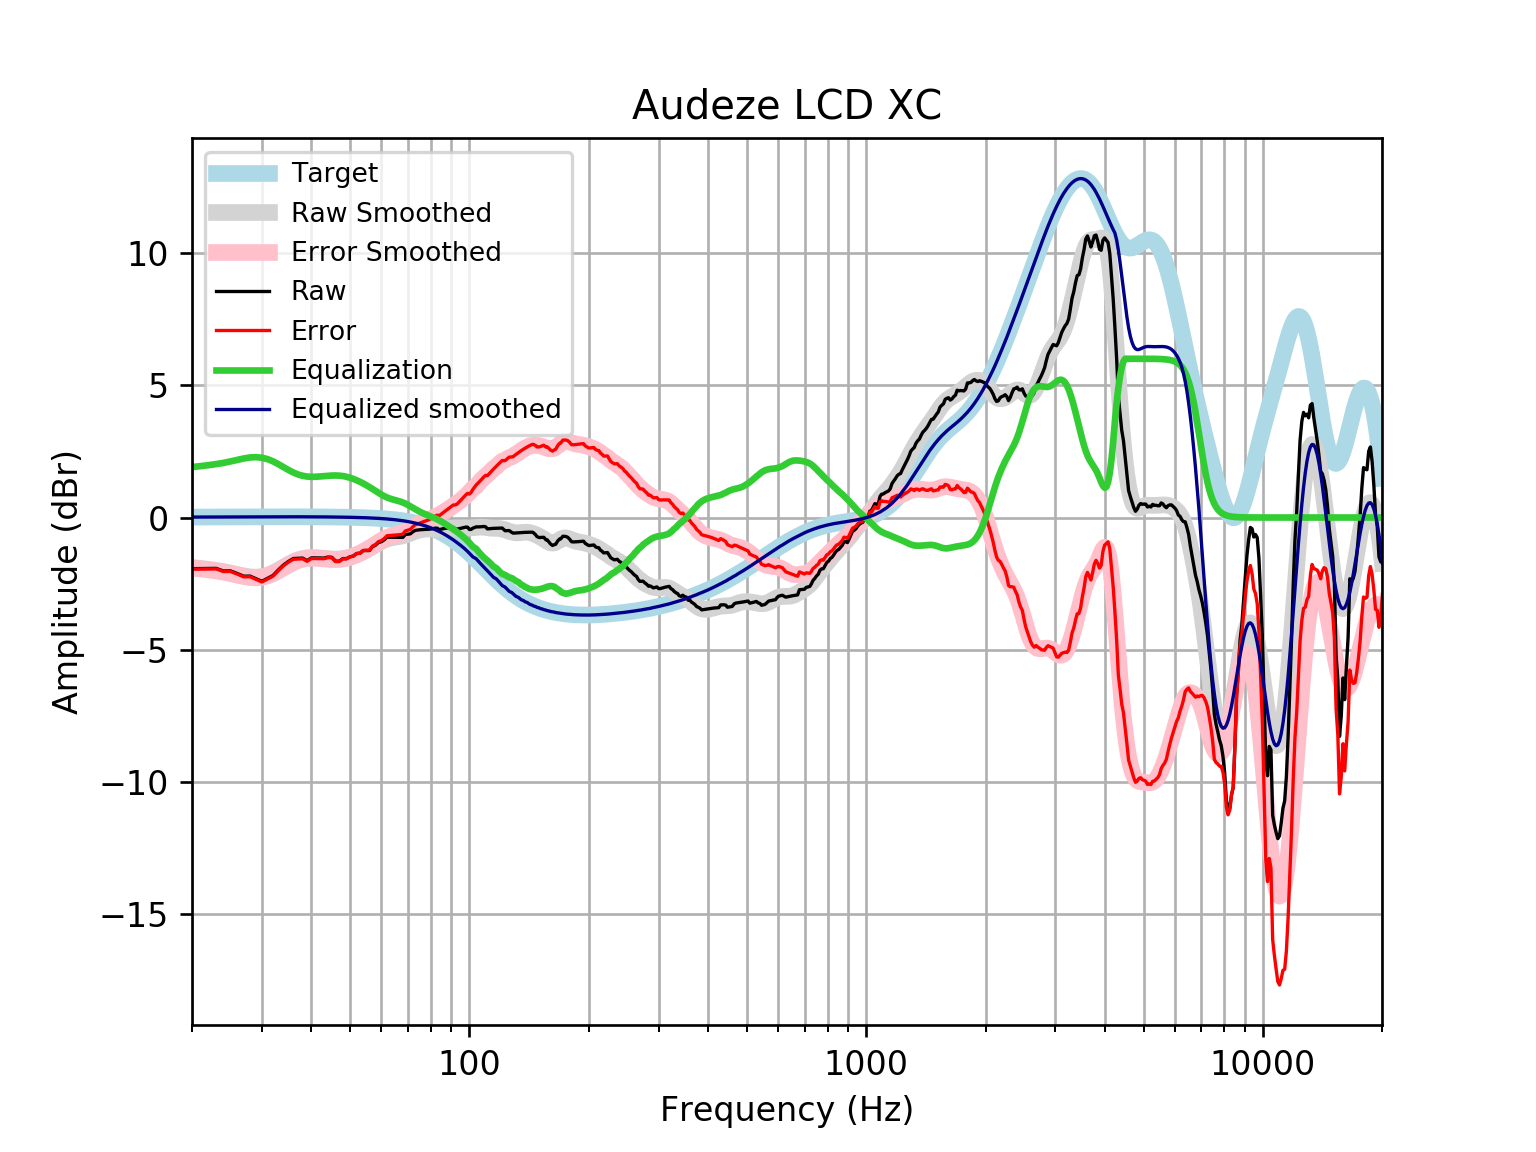

Data behind this chart, as committed beside it:
frequency, raw, error, smoothed, error_smoothed, equalization, equalized_raw, equalized_smoothed, target
20, -1.933, -1.95, -1.891, -1.907, 1.907, -0.02627, 0.01646, 0.01648
21, -1.929, -1.947, -1.923, -1.94, 1.94, 0.01084, 0.01765, 0.01765
22, -1.926, -1.945, -1.959, -1.977, 1.977, 0.05164, 0.01877, 0.01876
23, -1.922, -1.942, -1.999, -2.019, 2.019, 0.09611, 0.01984, 0.01983
24, -2.02, -2.041, -2.043, -2.064, 2.064, 0.04388, 0.02085, 0.02084
25, -2.017, -2.039, -2.098, -2.119, 2.119, 0.1024, 0.02181, 0.02179
26, -2.116, -2.138, -2.155, -2.178, 2.178, 0.06201, 0.02271, 0.02269
27, -2.219, -2.242, -2.207, -2.231, 2.231, 0.01199, 0.02355, 0.02353
28, -2.213, -2.237, -2.244, -2.268, 2.268, 0.05535, 0.02433, 0.02431
29, -2.311, -2.336, -2.256, -2.281, 2.281, -0.03029, 0.02504, 0.02502
30, -2.409, -2.435, -2.235, -2.261, 2.261, -0.1488, 0.02567, 0.02566
31, -2.299, -2.326, -2.181, -2.207, 2.207, -0.0926, 0.02623, 0.02622
32, -2.191, -2.217, -2.096, -2.123, 2.123, -0.06754, 0.02668, 0.02668
33, -1.981, -2.008, -1.992, -2.019, 2.019, 0.03813, 0.02704, 0.02704
34, -1.797, -1.824, -1.878, -1.906, 1.906, 0.1089, 0.02728, 0.02728
35, -1.659, -1.686, -1.769, -1.796, 1.796, 0.1375, 0.0274, 0.0274
36, -1.55, -1.577, -1.674, -1.701, 1.701, 0.1513, 0.02739, 0.02739
37, -1.541, -1.568, -1.6, -1.627, 1.627, 0.08647, 0.02723, 0.02723
38, -1.533, -1.56, -1.55, -1.577, 1.577, 0.04382, 0.02691, 0.02692
39, -1.628, -1.654, -1.522, -1.548, 1.548, -0.07977, 0.02643, 0.02644
40, -1.525, -1.551, -1.512, -1.538, 1.538, 0.01261, 0.02578, 0.02579
41, -1.526, -1.551, -1.515, -1.54, 1.54, 0.01404, 0.02495, 0.02496
42, -1.529, -1.553, -1.526, -1.55, 1.55, 0.02068, 0.02393, 0.02393
43, -1.534, -1.557, -1.54, -1.563, 1.563, 0.02924, 0.02272, 0.02272
44, -1.495, -1.516, -1.555, -1.576, 1.576, 0.08103, 0.0213, 0.0213
45, -1.502, -1.521, -1.566, -1.585, 1.585, 0.08349, 0.01968, 0.01967
46, -1.647, -1.665, -1.57, -1.588, 1.588, -0.059, 0.01785, 0.01783
47, -1.65, -1.666, -1.567, -1.582, 1.582, -0.06744, 0.01579, 0.01577
48, -1.551, -1.565, -1.553, -1.567, 1.567, 0.01511, 0.0135, 0.01347
49, -1.553, -1.564, -1.529, -1.54, 1.54, -0.01303, 0.01097, 0.01094
50, -1.486, -1.494, -1.496, -1.504, 1.504, 0.01806, 0.008186, 0.008144
51, -1.454, -1.46, -1.454, -1.459, 1.459, 0.00475, 0.005126, 0.00508
52, -1.359, -1.361, -1.406, -1.407, 1.407, 0.04794, 0.001774, 0.001724
53, -1.352, -1.35, -1.352, -1.35, 1.35, -0.002044, -0.001894, -0.001946
54, -1.25, -1.244, -1.294, -1.288, 1.288, 0.03813, -0.005905, -0.005958
55, -1.249, -1.238, -1.232, -1.222, 1.222, -0.02662, -0.01029, -0.01034
56, -1.248, -1.233, -1.168, -1.153, 1.153, -0.09556, -0.01508, -0.01514
57, -1.1, -1.08, -1.101, -1.08, 1.08, -0.01997, -0.02033, -0.02038
58, -1.047, -1.021, -1.033, -1.007, 1.007, -0.03984, -0.02607, -0.02611
59, -0.9458, -0.9134, -0.9674, -0.9351, 0.9351, -0.01072, -0.03234, -0.03238
60, -0.9153, -0.8761, -0.9072, -0.868, 0.868, -0.04738, -0.03921, -0.03925
61, -0.8441, -0.7973, -0.8552, -0.8084, 0.8084, -0.03563, -0.04672, -0.04675
62, -0.7436, -0.6886, -0.8133, -0.7584, 0.7584, 0.01476, -0.05494, -0.05496
63, -0.7449, -0.6809, -0.7819, -0.718, 0.718, -0.02685, -0.06392, -0.06393
64, -0.7473, -0.6735, -0.7595, -0.6858, 0.6858, -0.06147, -0.07372, -0.07373
65, -0.7501, -0.6657, -0.7429, -0.6585, 0.6585, -0.09165, -0.0844, -0.08441
66, -0.7523, -0.6563, -0.7281, -0.6321, 0.6321, -0.1203, -0.09604, -0.09603
67, -0.7525, -0.6439, -0.7114, -0.6027, 0.6027, -0.1498, -0.1087, -0.1087
68, -0.7496, -0.6272, -0.6899, -0.5675, 0.5675, -0.1821, -0.1224, -0.1224
69, -0.6424, -0.5052, -0.6625, -0.5253, 0.5253, -0.1171, -0.1372, -0.1372
70, -0.632, -0.4787, -0.6299, -0.4766, 0.4766, -0.1554, -0.1533, -0.1533
71, -0.6185, -0.4479, -0.5941, -0.4235, 0.4235, -0.195, -0.1706, -0.1706
72, -0.5414, -0.3523, -0.5579, -0.3687, 0.3687, -0.1728, -0.1892, -0.1892
73, -0.4873, -0.2781, -0.5242, -0.315, 0.315, -0.1723, -0.2092, -0.2092
74, -0.4736, -0.243, -0.4952, -0.2646, 0.2646, -0.2089, -0.2306, -0.2305
75, -0.4629, -0.2095, -0.4721, -0.2187, 0.2187, -0.2442, -0.2535, -0.2534
76, -0.4557, -0.1779, -0.4551, -0.1773, 0.1773, -0.2783, -0.2778, -0.2778
77, -0.4513, -0.1476, -0.4436, -0.1398, 0.1398, -0.3115, -0.3037, -0.3037
78, -0.448, -0.1168, -0.4363, -0.1051, 0.1051, -0.3429, -0.3312, -0.3312
79, -0.4432, -0.08292, -0.4321, -0.07173, 0.07173, -0.3715, -0.3604, -0.3603
... 553 more rows
